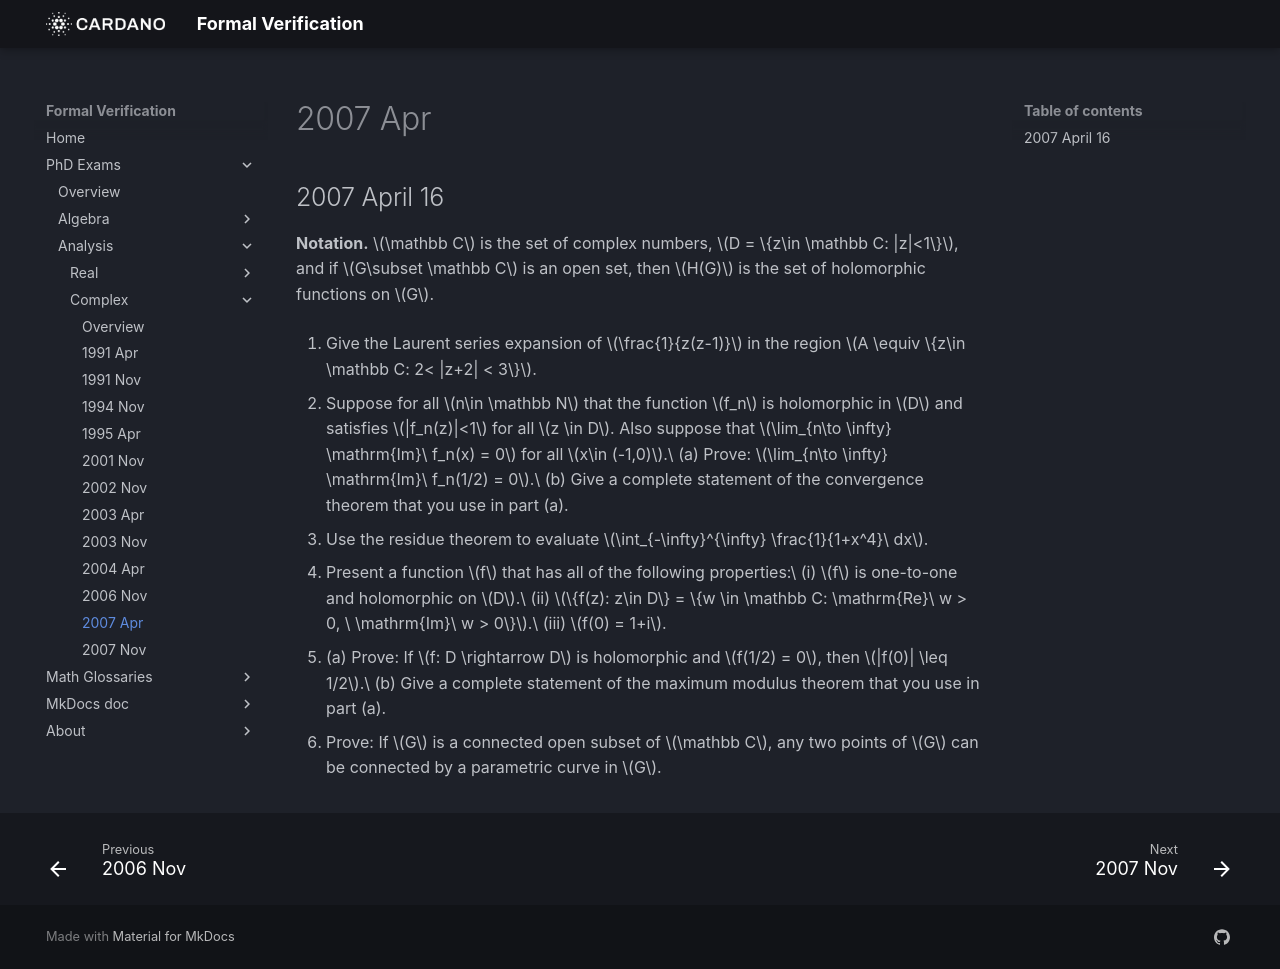

repository: formalverification/formalverification.io · page: exams/complex/2007Apr16/index.html · generator: mkdocs

---
title: Complex Analysis Exam
date: '2007-04-16'
---

## 2007 April 16

**Notation.** $\mathbb C$ is the set of complex numbers, $D = \{z\in \mathbb C: |z|<1\}$, and if $G\subset \mathbb C$ is an open set, then $H(G)$ is the set of holomorphic functions on $G$.

1. Give the Laurent series expansion of $\frac{1}{z(z-1)}$ in the region $A \equiv \{z\in \mathbb C: 2< |z+2| < 3\}$. <!-- \index{Laurent expansion} -->

2. Suppose for all $n\in \mathbb N$ that the function $f_n$ is holomorphic in $D$ and satisfies $|f_n(z)|<1$ for all $z \in D$. Also suppose that $\lim_{n\to \infty} \mathrm{Im}\ f_n(x) = 0$ for all $x\in (-1,0)$.\
   (a) Prove: $\lim_{n\to \infty} \mathrm{Im}\ f_n(1/2) = 0$.\
   (b) Give a complete statement of the convergence theorem that you use in part (a).

3. Use the residue theorem to evaluate $\int_{-\infty}^{\infty} \frac{1}{1+x^4}\ dx$. <!-- \index{residue theorem!applied} -->

4. Present a function $f$ that has all of the following properties:\
   (i) $f$ is one-to-one and holomorphic on $D$.\
   (ii) $\{f(z): z\in D\} = \{w \in \mathbb C: \mathrm{Re}\ w > 0, \ \mathrm{Im}\ w > 0\}$.\
   (iii) $f(0) = 1+i$.  <!-- \index{conformal mapping!problems}   -->

5. (a) Prove: If $f: D \rightarrow D$ is holomorphic and $f(1/2) = 0$, then $|f(0)| \leq 1/2$.\
   (b) Give a complete statement of the maximum modulus theorem that you use in part (a). <!-- \index{maximum modulus theorem!applied} \index{Schwarz's lemma!applied} -->

6. Prove: If $G$ is a connected open subset of $\mathbb C$, any two points of $G$ can be connected by a parametric curve in $G$.
   <!-- \index{connected} -->

<!-- 
SOLUTION 1.

  \ifthenelse{\boolean{includeSolutions}}{\begin{solution}
      \[
      f(z) = \frac{1}{z(z-1)} = \frac{1-z+z}{z(z-1)} = \frac{1}{z-1} - \frac{1}{z}.
      \]
      Let $u=z+2$.  Then $z = u-2$ and 
      $A = \\{u\in \mathbb C : 2 < |u| < 3\\}$.  Therefore,
      \[
      \frac{1}{z} = \frac{1}{u-2} = \frac{1}{u}\frac{1}{(1-2/u)} 
      = \frac{1}{u}\sum_{n=0}^\infty \left(\frac{2}{u}\right)^n
      \]
      converges for $|u|>2$ and, substituting $u=z+2$ in the last expression, we have
      \[
      \frac{1}{z} = \frac{1}{z+2}\sum_{n=0}^\infty \left(\frac{2}{z+2}\right)^n
      = \sum_{n=0}^\infty 2^n(z+2)^{-n-1}
      = \sum_{n=-\infty}^{-1}\left(\frac{1}{2}\right)^{n+1}(z+2)^n,
      \]
      converging for $2<|z+2|$.  Next, consider that
      \[
      \frac{1}{z-1} = \frac{1}{u-3} 
      = \frac{-1}{3(1-u/3)}
      = \frac{-1}{3}\sum_{n=0}^\infty \left(\frac{u}{3}\right)^n
      \]
      converges for $|u|<3$ and, substituting $u=z+2$ in the last expression, we have
      \[
      \frac{1}{z-1} = -\sum_{n=0}^\infty \left(\frac{1}{3}\right)^{n+1}(z+2)^n,
      \]
      converging for $|z+2|<3$.  Therefore,
      \[
      f(z) = \frac{1}{z-1} - \frac{1}{z}
      = 
      -\sum_{n=0}^\infty \left(\frac{1}{3}\right)^{n+1}(z+2)^n
      -\sum_{n=-\infty}^{-1}\left(\frac{1}{2}\right)^{n+1}(z+2)^n,
      \]
      for $z\in A$.
      \qed
    \end{solution}  }{}

  \pspace

SOLUTION 3.
  \ifthenelse{\boolean{includeSolutions}}{\begin{solution}
      Note that
      \[
      f(z) = \frac{1}{1+x^4} 
      =\frac{1}{(z^2 + i)(z^2 - i)}
      =\frac{1}{(z + e^{i\pi/4})(z - e^{i\pi/4})
        (z + e^{i3\pi/4})(z - e^{i3\pi/4})},
      \]
      which reveals that the poles of $f$ in the upper half plane are at
      $e^{i\pi/4}$ and $e^{i3\pi/4}$.  Let $\Gamma_R$ be the contour shown in the
      figure below; \ie $\Gamma_R = g(R) \union [-R,R]$, where $R>1$.
      Then, by the residue theorem, 
      \begin{equation}\label{eq:3-1}
        \int_{\Gamma_R} f(z) dz = 2\pi i \left[\Res(f,e^{i\pi/4}) + \Res(f,e^{i3\pi/4})\right].
      \end{equation}

      \begin{figure}[h!]
        \vspace{-5cm}
        \centering  
        \includegraphics[width=6cm]{residuecontour}
        % \caption{{\it The contour $\gamma_R$ referenced in the solution is
        %     labeled g in the figure.}}
        \label{fig:residuecontour}
      \end{figure}

      The other two poles of $f$ are in the lower half-plane, so both 
      $e^{i\pi/4}$ and $e^{i3\pi/4}$ are simple poles.  Therefore,
      \[
      \Res(f,e^{i\pi/4}) = \lim_{z\rightarrow e^{i\pi/4}} (z-e^{i\pi/4})f(z)
      = \frac{1}{2e^{i\pi/4}(e^{i\pi/4}-e^{i3\pi/4})(e^{i\pi/4}+e^{i3\pi/4})}
      = -\frac{1}{4} i e^{-i\pi/4},
      \]
      \[
      \Res(f,e^{i3\pi/4}) = \lim_{z\rightarrow e^{i3\pi/4}} (z-e^{i3\pi/4})f(z)
      = \frac{1}{2e^{i3\pi/4}(e^{i3\pi/4}-e^{i\pi/4})(e^{i3\pi/4}+e^{i\pi/4})}
      = \frac{1}{4} i e^{-i3\pi/4}.
      \]
      Plugging these into~(\ref{eq:3-1}) yields
      \[
      \int_{\Gamma_R} f(z) dz = 2\pi i \left(\frac{1}{4} i e^{-i3\pi/4} 
        -\frac{1}{4} i e^{-i\pi/4}\right) 
      = \frac{\pi}{2}(e^{-i\pi/4} - e^{-i3\pi/4}) = \frac{\pi}{\sqrt{2}}.
      \]

      It remains to show 
      \[
      \lim_{R\rightarrow \infty} \left| \int_{g(R)} f(z) dz \right| = 0.
      \]
      Changing variables via $z = Re^{i\theta} \; (0\leq \theta \leq \pi)$,
      \[
      \left| \int_{g(R)} f(z) dz \right| 
      = \left| \int_0^\pi \frac{i R e^{i\theta}}{1+(Re^{i\theta})^4}\right| 
      \leq \frac{\pi R}{R^4 - 1} \rightarrow 0, \quad \text{as $R \rightarrow \infty$}.
      \]
      \qed
    \end{solution}  }{}

%  \ifthenelse{\boolean{newpagebetweenexams}}{\mathbb Newpage}{\btwnexamspace}
\pspace

SOLUTION 4.

  \ifthenelse{\boolean{includeSolutions}}{\begin{solution}
      First consider\footnote{This is my favorite M\"{o}ebius map. Not only
        does it map the unit disk onto the right half-plane, but also it maps the
        right half-plane onto the unit disk. This feature makes $\phi_1$
        an extremely useful tool for conformal mapping problems, where you're
        frequently required to map half-planes to the unit disk and
        vice-versa. Another nice feature of this map is that $\phi_1^{-1} =
        \phi_1$.  (Of course this must be the case if $\phi_1$ is to have the
        first feature.) Also note that, like all linear fractional transformations,
        $\phi_1$ is a holomorphic bijection of \mathbb C.  Therefore, if $\phi_1$ is to 
        map the interior of the unit disk to the right half-plane, it must
        also map the exterior of the unit disk to the left half-plane.}
      $\phi_1(z) = \frac{1-z}{1+z}$,
      which maps D onto the right half-plane 
      $\RHP = \\{z\in \mathbb C: \mathrm{Re} z > 0\\}$.  
      Let $\phi_2(z) = e^{i\pi/2}z = iz$,
      which maps $\RHP$ onto the upper half-plane 
      $\UHP = \\{z\in \mathbb C: \mathrm{Im} z > 0\\}$. Next, let $\phi_3(z) = z^{1/2}$ 
      be a branch of the square root function on \UHP.  Then
      $\phi_3$ maps \UHP\ onto the first quadrant 
      $Q_1 =  \\{z\in \mathbb C: 0 < \mbox{arg}(z) < \pi/2 \\}$.

      The function $\phi = \phi_3 \circ \phi_2 \circ \phi_1$
      satisfies the first two conditions, so we check whether it satisfies
      condition (iii):
      \[ \phi_1(0) = 1 \quad \Rightarrow \quad (\phi_2\circ \phi_1)(0) = \phi_2(1) = i
      \quad \Rightarrow \quad (\phi_3 \circ \phi_2 \circ \phi_1)(0) =
      \phi_3(i) = \frac{1+i}{\sqrt{2}} \] 
      so apparently we're off by a factor of $\sqrt{2}$.  This is easy to
      fix: let $\phi_4(z) = \sqrt{2} z$.  Then the holomorphic function
      $f \triangleq \phi_4 \circ \phi$ maps D bijectively onto $Q_1$ and
      % $f(0) = (\phi_4 \circ \phi)(0) = 1+i$, as
      $f(0) = 1+i$, as desired. \qed
    \end{solution}  }{}

  \pspace

SOLUTION 5.
  \ifthenelse{\boolean{includeSolutions}}{\begin{solution}
      % \begin{enumerate}[(i)]
      %   (\ref{item:2}) 
      (i) Define $\phi(z) = \frac{1/2 - z}{1-z/2}$.  This is a %linear fractional transformation and, in fact, a 
      holomorphic bijection\footnote{See Rudin~\cite{Rudin:1987} page 254-5 (in
        particular, theorem 12.4) for a nice discussion of functions of the form 
        $\phi_\alpha(z) =  \frac{z-\alpha}{1-\bar{\alpha}z}$. 
        In addition to 12.4, sec.~12.5 and theorem 12.6 are popular exam
        questions.} 
      of $\bar{D}$ onto $\bar{D}$.  Therefore, 
      $g = f \circ \phi \in H(D)$, $|g(z)|\leq 1$ for all $z\in D$, and
      $g(0) = f(\phi(0)) = f(1/2) = 0$.  Thus $g$ satisfies the hypotheses of
      Schwarz's lemma (theorem~\ref{thm:schwarz}), which allows us to conclude the following:\\
      % \begin{enumerate} \item \label{item:3} 
      \phantom{xx}      (a) $|g(z)| \leq |z|$, for all $z\in D$, and \\
      % \item \label{item:4} 
      \phantom{xx}      (b) $|g'(0)| \leq 1$,\\
      % \end{enumerate}
      with equality in (a) for some $z\in D$ or equality
      in (b) iff $g(z) = e^{i\theta}z$ for some constant
      $\theta \in \R$.  By condition (a), %\ref{item:3}, 
      \[1/2 \geq |g(1/2)| = |f(\phi(1/2))| = |f(0)|.\] 
      \qed

      % (\ref{item:5}) 
      (ii) In part 
      % (\ref{item:2}) 
      (i) I used Schwarz's lemma, a complete statement of which appears in the appendix
      (theorem~\ref{thm:schwarz}).  This is
      sometimes thought of as a version of the maximum modulus principle since it
      is such an easy corollary of what is usually called the maximum modulus
      principle.  Here is a complete statement of the latter:

      % \begin{theorem}[maximum modulus principle, ver.~1]
      {\bf (max modulus principle, version 1)}\\
      Suppose $G\subset \mathbb C$ is open and $f\in H(G)$ attains its maximum
      modulus at some point $a\in G$.  Then $f$ is constant.  
      % \end{theorem}

      That is, if there is a point $a \in G$ with $|f(z)|\leq |f(a)|$ for all $z\in G$,
      then $f$ is constant.\footnote{There are a couple of other versions of the maximum
        modulus principle you should know, though for most problems on the comprehensive 
        exams, the version above usually suffices.  The other two versions are
        stated and proved clearly and concisely in Conway~\cite{Conway:1978}, but they also
        appear as theorems~\ref{thm:max-mod-2} and~\ref{thm:max-mod-3} of the appendix.}
    \end{solution}  }{}

%  \ifthenelse{\boolean{newpagebetweenexams}}{\mathbb Newpage}{\btwnexamspace}
\pspace

SOLUTION 6.
  \ifthenelse{\boolean{includeSolutions}}{\begin{solution}
      First, recall that if
      $A\subset G \subset \mathbb C$, then $A$ is said to be 
      {\it open relative to}
      $G$, or simply {\it open in} $G$, if for any $a\in A$ there is a neighborhood 
      $B(a,\epsilon) = \\{z\in \mathbb C: |z-a|<\epsilon\\}$ such that $B(a,\epsilon)
      \intersect G \subset A$.\footnote{For example, the set $A = [0,1]$, although
        closed in \mathbb C, is open in $G = [0,1]\union \\{2\\}$.}

      Next, recall that a subset $G\subset \mathbb C$ is {\it connected} iff the only
      subsets of $G$ that are both open and closed 
      relative to $G$ are the empty set and $G$ itself.  
      Equivalently, if there exist non-empty disjoint subsets 
      $A, B \subset G$ that are open in $G$ and have the property
      $G = A\cup B$, then $G$ is not connected, 
      \index{disconnected}
      or {\it disconnected}.\footnote{
        To see the equivalence note that, in this case, $A$ is open in $G$, as is
        $A^c = G\setminus A = B$, so $A$ is both open and closed in $G$. Also
        it is instructive to check, using either definition, that $G = [0,1]\union
        \\{2\\}$ is disconnected.}

      Now, suppose $G$ is a connected open subset of \mathbb C.  Fix $z_0\in G$ and let
      $\Omega \subset G$ be the subset of 
      points that can be connected to $z_0$ by a parametric curve in $G$.
      Since $G$ is open, $\exists B(z_0,\epsilon) \subset G$ for some $\epsilon >
      0$, and clearly $B(z_0,\epsilon) \subset \Omega$.  In particular, 
      $\Omega \mathbb Neq \emptyset$ .  If we can 
      show $\Omega$ is both open and closed in $G$, then it will follow by
      connectedness that $\Omega = G$, and the problem will be solved. 

      ($\Omega$ is open) Let $w\in \Omega$ be connected to $z_0$ by a parametric curve 
      $\gamma \subset G$.  Since $G$ is open, $\exists \epsilon > 0$ such that
      $B(w,\epsilon)\subset G$.  Clearly any $w_1 \in B(w,\epsilon)$ can be
      connected to $z_0$ by a parametric curve (from $w_1$ to $w$, then from $w$
      to $z_0$ via $\gamma$) that remains in $G$.  This proves that
      $B(w,\epsilon)\subset \Omega$, so $\Omega$ is open.

      ($\Omega$ is closed) We show $G \setminus \Omega$ is open 
      (and thus, in fact, empty).  
      If $z \in G \setminus \Omega$, then, since $G$ is open,
      $\exists \delta >0$ such that $B(z,\delta)\subset G$.  We want
      $B(z,\delta)\subset G \setminus \Omega$.  This must be true since,
      otherwise, there would be a point $z_1 \in B(z,\delta) \intersect \Omega$ 
      which could be connected to both $z$ and $z_0$ by parametric curves in
      $G$.  But then a parametric curve in $G$ connecting $z$ to $z_0$ could be
      constructed, which would put $z$ in $\Omega$ -- a contradiction.

      We have thus shown that $\Omega$ is both open and closed in $G$, as well as
      non-empty. Since $G$ is connected, $\Omega = G$. 
      \qed

    \end{solution}  }{}
\end{enumerate}

\ifthenelse{\boolean{newpagebetweenexams}}{\mathbb Newpage}{\btwnexamspace} -->
